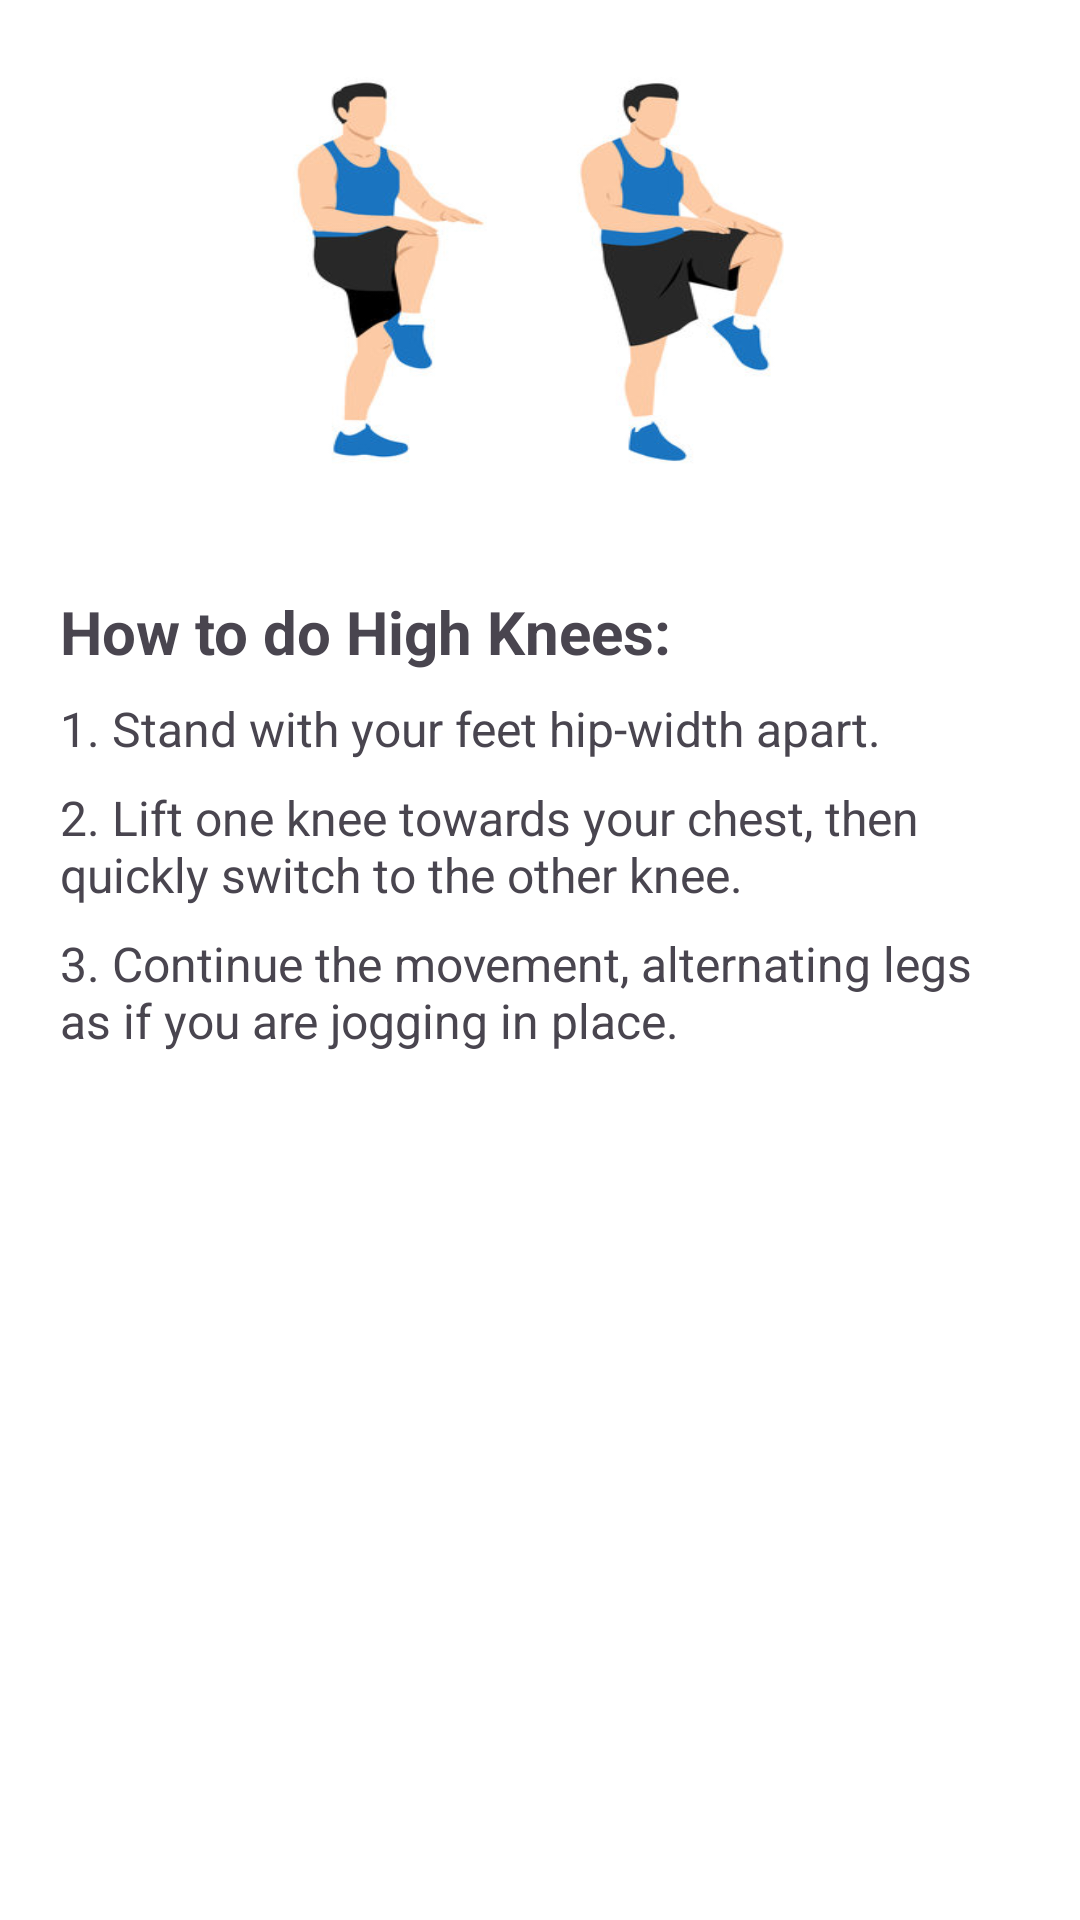

Layout XML and referenced resources for this Android screen:
<!-- AndroidManifest.xml: application theme Theme.FitnessTacker -->
<!-- res/layout/highknees_bottom_dialog.xml -->
<?xml version="1.0" encoding="utf-8"?>
<LinearLayout
    xmlns:android="http://schemas.android.com/apk/res/android"
    android:orientation="vertical"
    android:layout_width="match_parent"
    android:layout_height="600dp"
    android:gravity="center_horizontal"
    android:paddingHorizontal="20dp"
    android:paddingBottom="100dp"
    android:background="@color/white">

    
    <ImageView
        android:id="@+id/imageViewHighKnees"
        android:layout_width="242dp"
        android:layout_height="181dp"
        android:background="@drawable/knees" />

    
    <TextView
        android:layout_width="match_parent"
        android:layout_height="wrap_content"
        android:layout_marginTop="16dp"
        android:text="How to do High Knees:"
        android:textSize="20sp"
        android:textStyle="bold" />

    <TextView
        android:layout_width="match_parent"
        android:layout_height="wrap_content"
        android:text="1. Stand with your feet hip-width apart."
        android:textSize="16sp"
        android:layout_marginTop="8dp" />

    <TextView
        android:layout_width="match_parent"
        android:layout_height="wrap_content"
        android:text="2. Lift one knee towards your chest, then quickly switch to the other knee."
        android:textSize="16sp"
        android:layout_marginTop="8dp" />

    <TextView
        android:layout_width="match_parent"
        android:layout_height="wrap_content"
        android:text="3. Continue the movement, alternating legs as if you are jogging in place."
        android:textSize="16sp"
        android:layout_marginTop="8dp" />

    

</LinearLayout>
<!-- resources referenced by this layout -->
<resources>
  <!-- drawable knees: jpg bitmap (drawable, 17687 bytes) -->
  <style name="Theme.FitnessTacker" parent="Base.Theme.FitnessTacker" />
  <style name="Base.Theme.FitnessTacker" parent="Theme.Material3.DayNight.NoActionBar">
          
          
      </style>
  <!-- not gathered from this repository: default colours our renderer supplied (Android Studio template values) -->
  <color name="white">#FFFFFFFF</color>
</resources>
